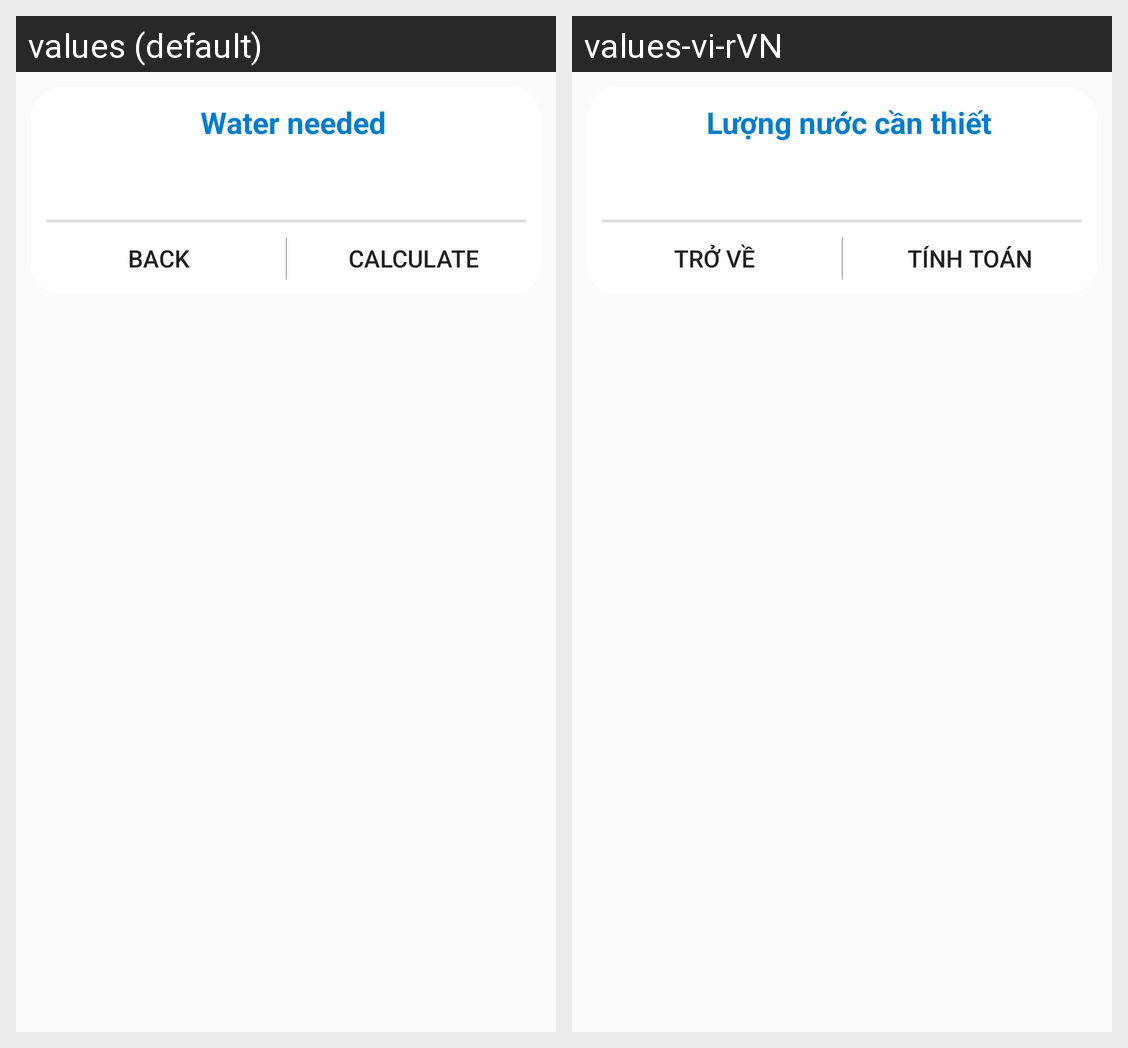

This grid shows one Android layout under two languages. Give, for every string resource on the screen, its name, the default text and each shown locale's text.
Android screen res/layout/dialog_calculate_water.xml rendered under 2 locales, left to right: values (default), values-vi-rVN. Device: Nexus 5 (rendered at 1080×1920; each locale shown at half size, 540×960, under a caption strip naming it); theme AppTheme.
Strings drawn on this screen, with the default value and each locale's value (text and hints the layout hard-codes, and strings that could not be matched under every locale, appear in the picture but are not listed):

water
  values: Water needed
  values-vi-rVN: Lượng nước cần thiết

Back
  values: Back
  values-vi-rVN: Trở về

caculate
  values: Calculate
  values-vi-rVN: Tính toán
